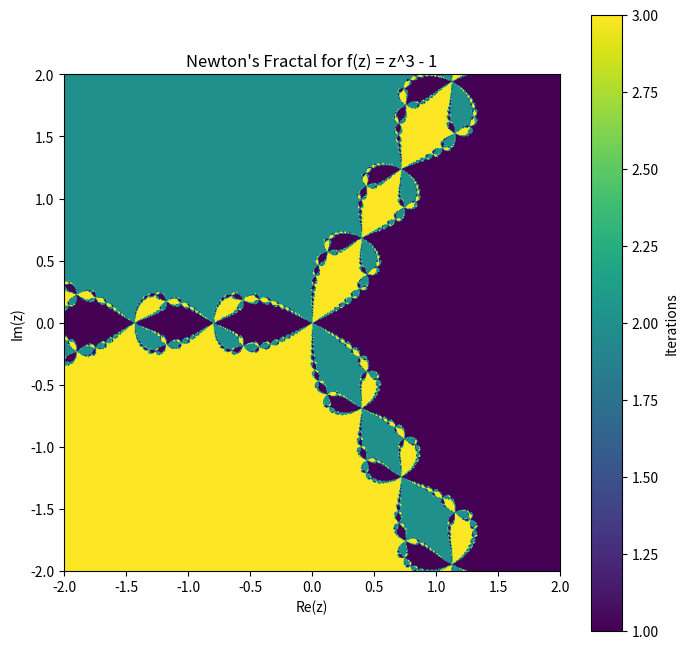

Here is the Python script that generated this plot:
import numpy as np
import matplotlib.pyplot as plt


def f(z):
    return z ** 3 - 1


def f_prime(z):
    return 3 * z ** 2


def newton_fractal(xmin, xmax, ymin, ymax, width, height, max_iter):
    x = np.linspace(xmin, xmax, width)
    y = np.linspace(ymin, ymax, height)
    X, Y = np.meshgrid(x, y)
    Z = X + 1j * Y
    roots = np.zeros(Z.shape, dtype=int)
    colors = np.zeros(Z.shape, dtype=float)

    for i in range(max_iter):
        Z -= f(Z) / f_prime(Z)

        for k, root in enumerate([1, -0.5 + 0.5j * np.sqrt(3), -0.5 - 0.5j * np.sqrt(3)]):
            mask = np.abs(Z - root) < 1e-3
            roots[mask] = k + 1
            colors[mask] = i / max_iter

    return roots, colors


xmin, xmax, ymin, ymax = -2, 2, -2, 2
width, height = 800, 800
max_iter = 50

roots, colors = newton_fractal(xmin, xmax, ymin, ymax, width, height, max_iter)

plt.figure(figsize=(8, 8))
plt.imshow(roots, extent=(xmin, xmax, ymin, ymax), cmap='viridis', origin='lower')
plt.colorbar(label='Iterations')
plt.title("Newton's Fractal for f(z) = z^3 - 1")
plt.xlabel('Re(z)')
plt.ylabel('Im(z)')
plt.show()
